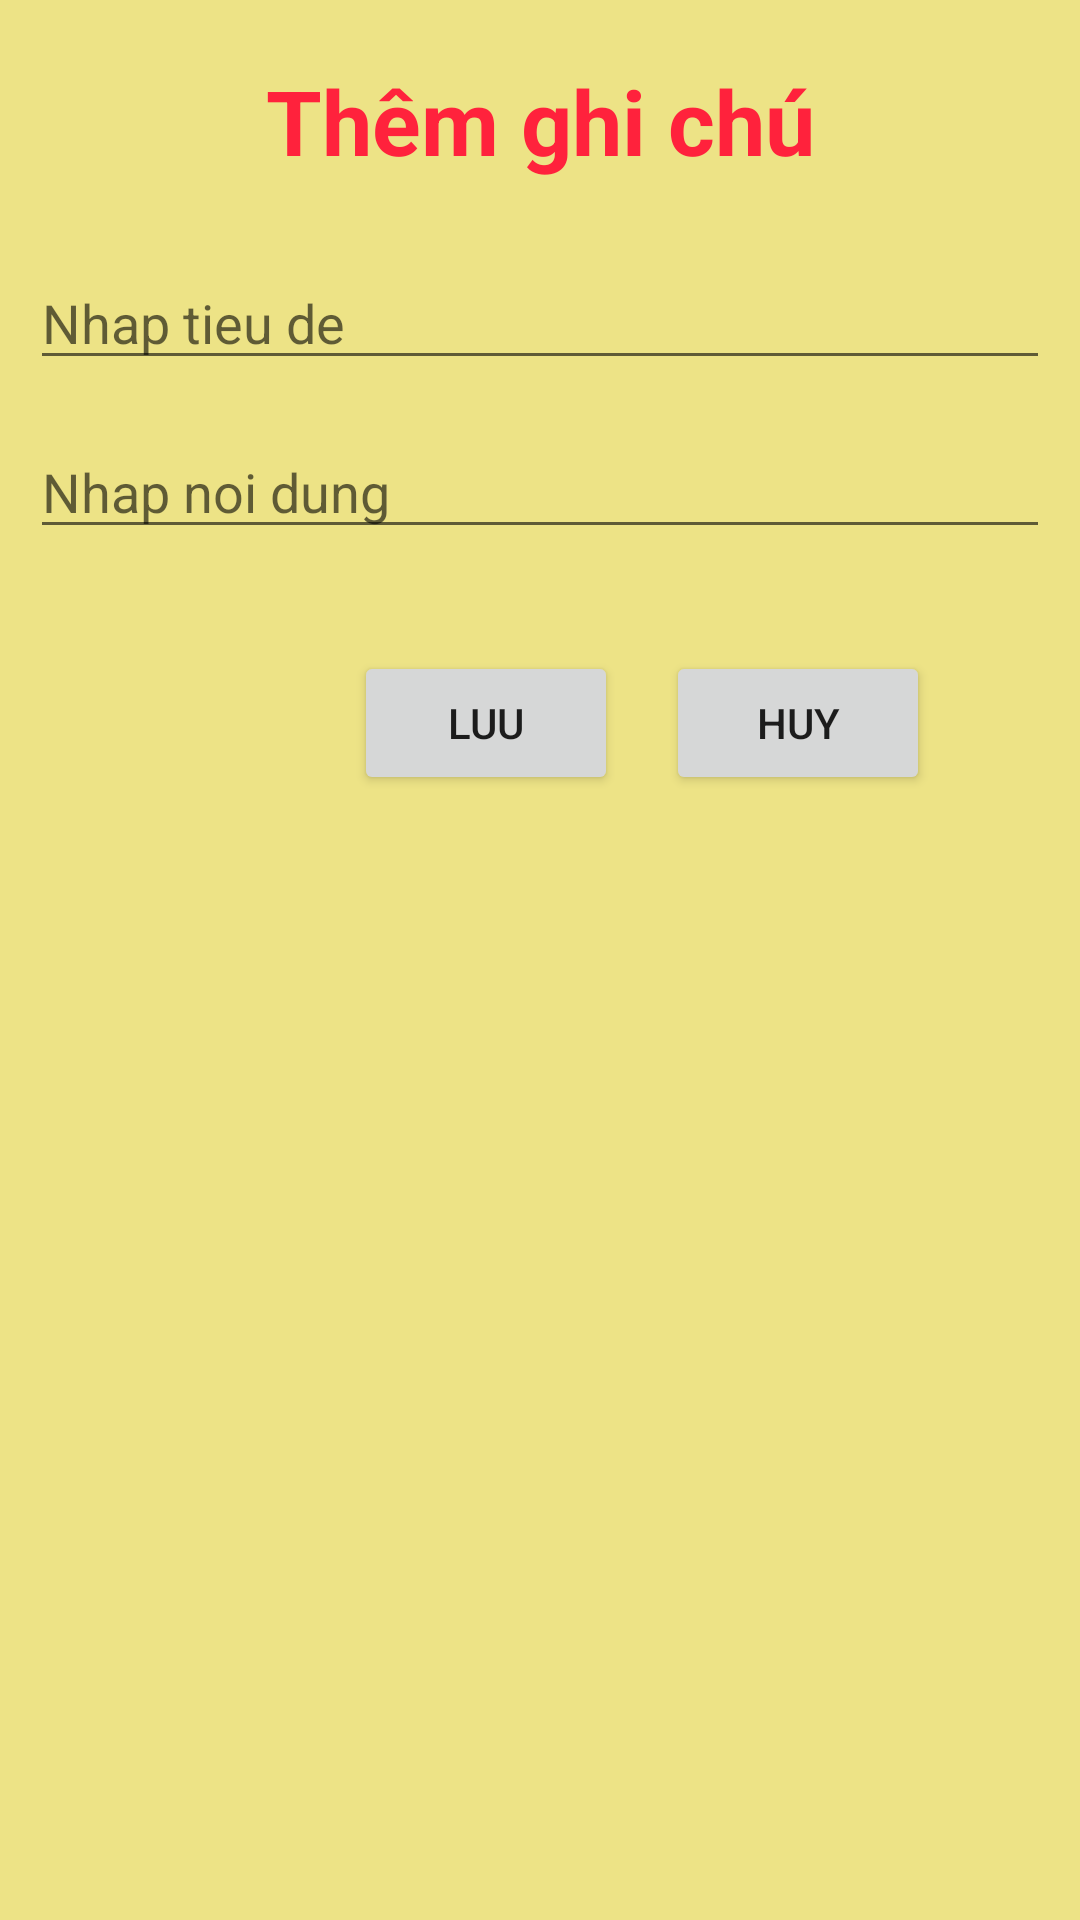

The Android layout XML behind this screen, and the referenced resources:
<!-- AndroidManifest.xml: application theme Theme.APPGHICHUdata -->
<!-- res/layout/dialog_add_ghi_chu.xml -->
<?xml version="1.0" encoding="utf-8"?>
<RelativeLayout xmlns:android="http://schemas.android.com/apk/res/android"
    android:layout_width="match_parent" android:layout_height="match_parent"
    android:padding="10dp"
    android:background="#EDE386"
    >

    <TextView
        android:id="@+id/textghichu"
        android:layout_width="match_parent"
        android:layout_height="wrap_content"
        android:gravity="center"
        android:padding="10dp"
        android:text="Thêm ghi chú"
        android:textColor="#FF223C"
        android:textSize="30sp"
        android:textStyle="bold" />

    <EditText
        android:id="@+id/edittieude"
        android:layout_width="match_parent"
        android:layout_height="wrap_content"
        android:layout_below="@+id/textghichu"
        android:layout_marginTop="15dp"

        android:hint="Nhap tieu de" />

    <EditText
        android:id="@+id/editnoidung"
        android:layout_width="match_parent"
        android:layout_height="wrap_content"
        android:layout_below="@+id/edittieude"
        android:layout_marginTop="15dp"

        android:hint="Nhap noi dung" />

    <Button
        android:id="@+id/buttoSave"
        android:layout_width="wrap_content"
        android:layout_height="wrap_content"
        android:layout_below="@+id/editnoidung"

        android:layout_alignParentEnd="true"
        android:layout_alignParentRight="true"
        android:layout_marginTop="34dp"
        android:layout_marginEnd="144dp"
        android:layout_marginRight="144dp"
        android:text="Luu" />

    <Button
        android:id="@+id/buttonExit"
        android:layout_width="wrap_content"
        android:layout_height="wrap_content"
        android:layout_below="@+id/editnoidung"

        android:layout_alignParentEnd="true"
        android:layout_alignParentRight="true"
        android:layout_marginTop="34dp"
        android:layout_marginEnd="40dp"
        android:layout_marginRight="40dp"
        android:text="Huy" />


</RelativeLayout>
<!-- resources referenced by this layout -->
<resources>
  <style name="Theme.APPGHICHUdata" parent="Theme.MaterialComponents.DayNight.DarkActionBar">
          
          <item name="colorPrimary">@color/purple_500</item>
          <item name="colorPrimaryVariant">@color/purple_700</item>
          <item name="colorOnPrimary">@color/white</item>
          
          <item name="colorSecondary">@color/teal_200</item>
          <item name="colorSecondaryVariant">@color/teal_700</item>
          <item name="colorOnSecondary">@color/black</item>
          
          <item name="android:statusBarColor" tools:targetApi="l">?attr/colorPrimaryVariant</item>
          
      </style>
  <!-- not gathered from this repository: default colours our renderer supplied (Android Studio template values) -->
  <color name="purple_500">#FF6200EE</color>
  <color name="purple_700">#FF3700B3</color>
  <color name="teal_200">#FF03DAC5</color>
  <color name="teal_700">#FF018786</color>
  <color name="black">#FF000000</color>
  <color name="white">#FFFFFFFF</color>
</resources>
